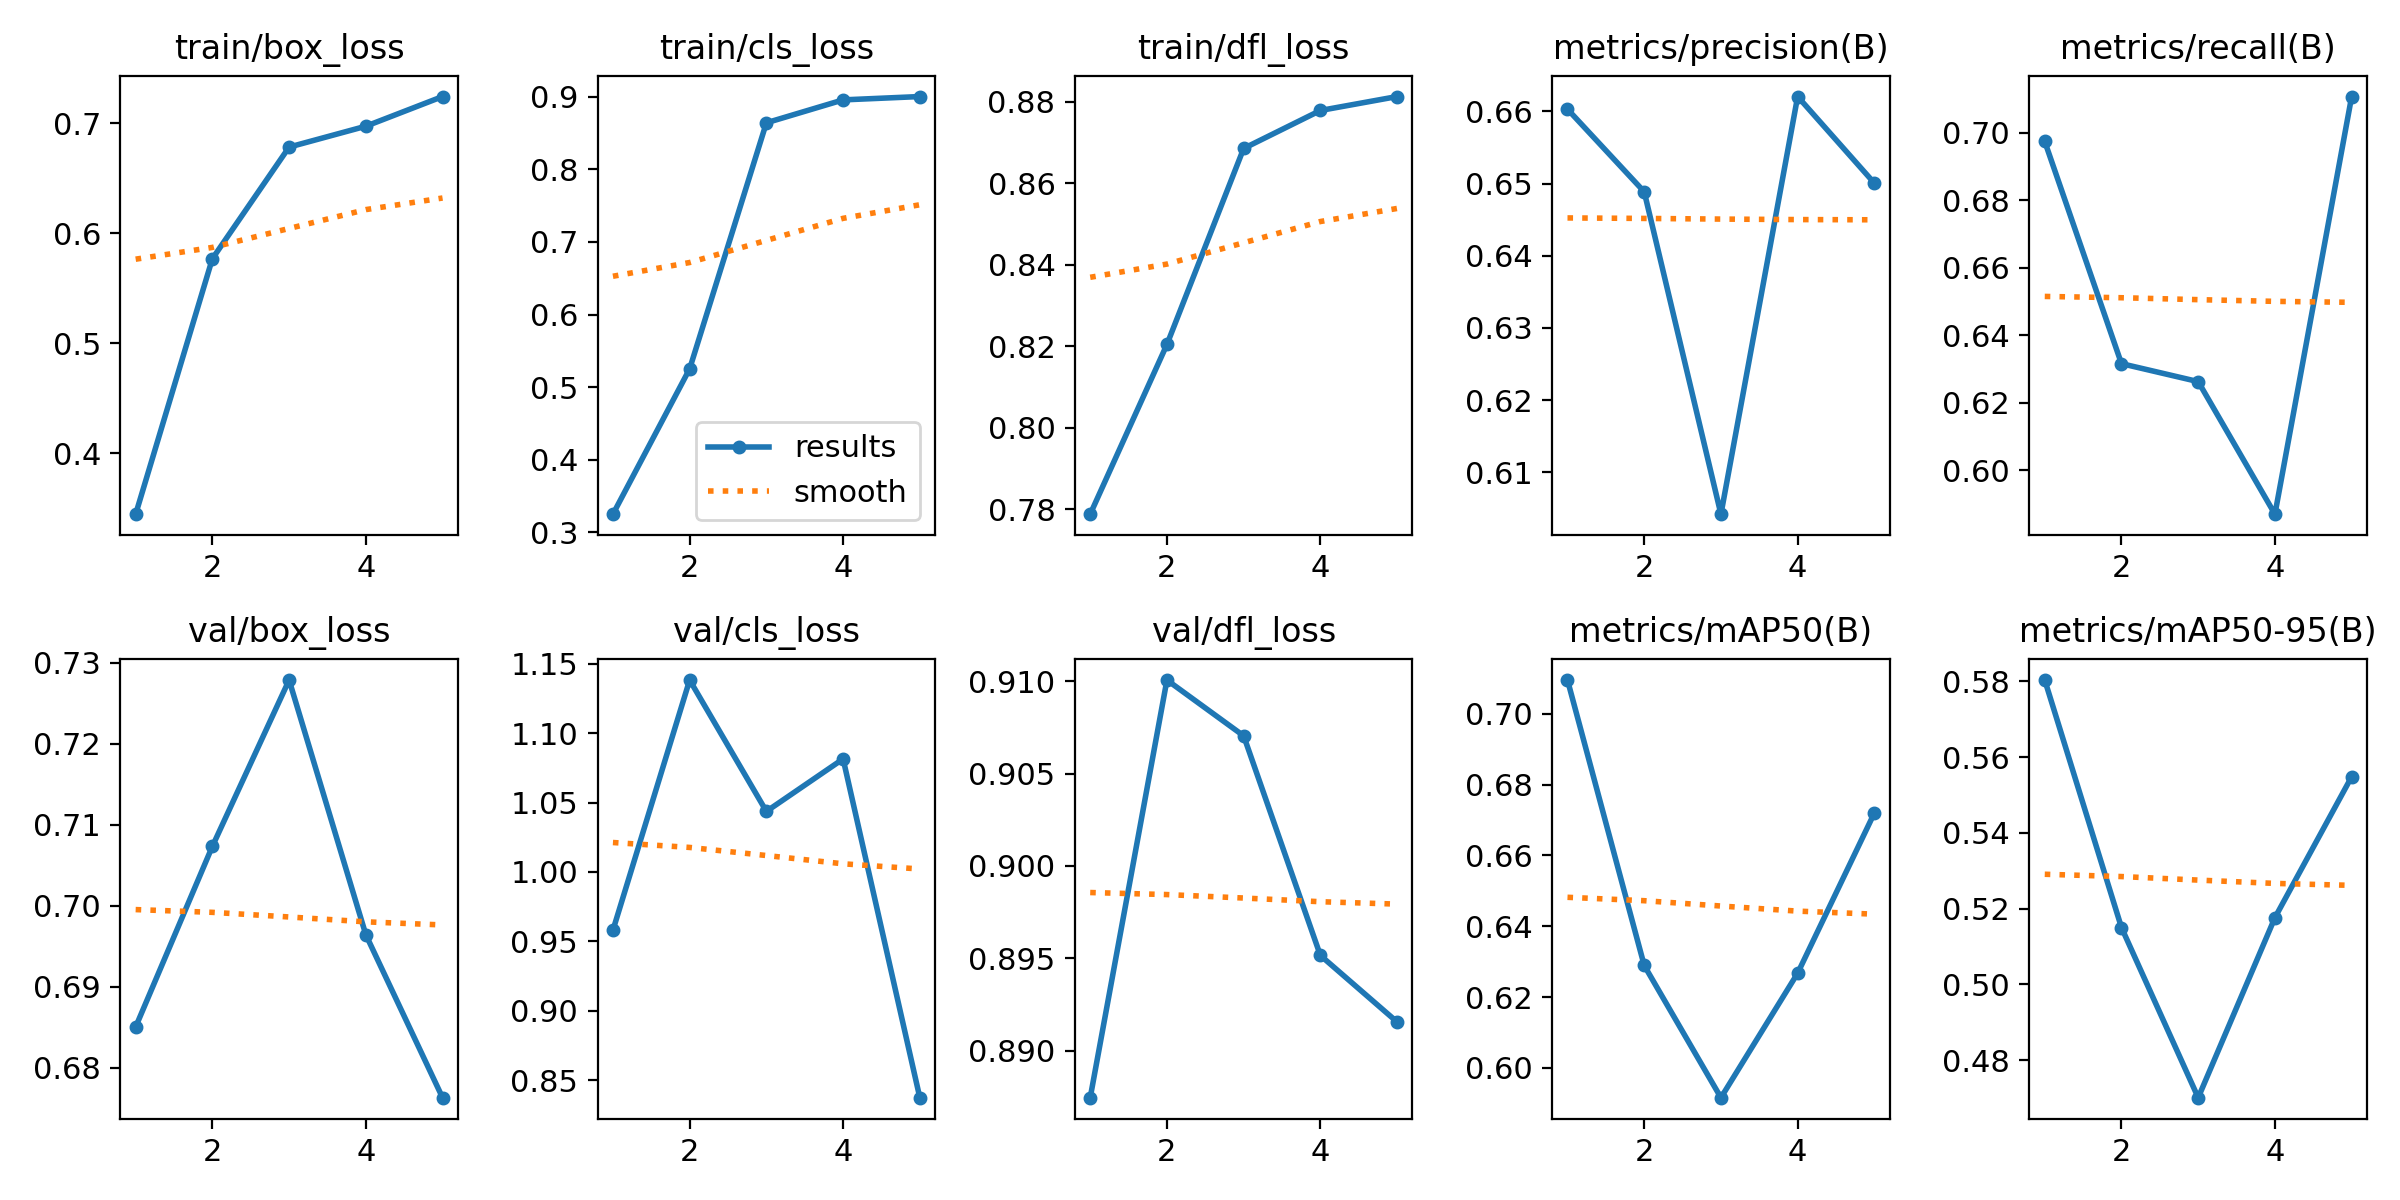

The table this chart was drawn from, first rows:
epoch, time, train/box_loss, train/cls_loss, train/dfl_loss, metrics/precision(B), metrics/recall(B), metrics/mAP50(B), metrics/mAP50-95(B), val/box_loss, val/cls_loss, val/dfl_loss, lr/pg0, lr/pg1, lr/pg2
1, 34.57, 0.3447, 0.3248, 0.7788, 0.6603, 0.6974, 0.7096, 0.5804, 0.685, 0.958, 0.8874, 0.0005536, 0.0005536, 0.0005536
2, 68.43, 0.5768, 0.5251, 0.8204, 0.6489, 0.6316, 0.6289, 0.515, 0.7073, 1.138, 0.9101, 0.0008897, 0.0008897, 0.0008897
3, 101.9, 0.6781, 0.8642, 0.8686, 0.6042, 0.6263, 0.5916, 0.4701, 0.7279, 1.044, 0.907, 0.001006, 0.001006, 0.001006
4, 135.2, 0.6971, 0.8958, 0.8779, 0.6621, 0.587, 0.6267, 0.5176, 0.6964, 1.081, 0.8952, 0.0006768, 0.0006768, 0.0006768
5, 169.6, 0.724, 0.9003, 0.8813, 0.6501, 0.7107, 0.672, 0.5548, 0.6763, 0.8375, 0.8915, 0.0003467, 0.0003467, 0.0003467
